Photos from the image-classification dataset "classification_dataset" in the GitHub repository SahanaK17/Coffee_Fruit_Prediction. Its 3 classes are: overripe, ripe, unripe.

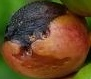
Label: overripe

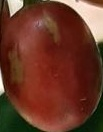
Label: overripe

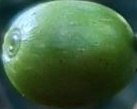
Label: unripe

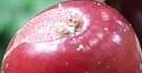
Label: ripe

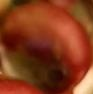
Label: ripe

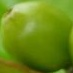
Label: unripe
